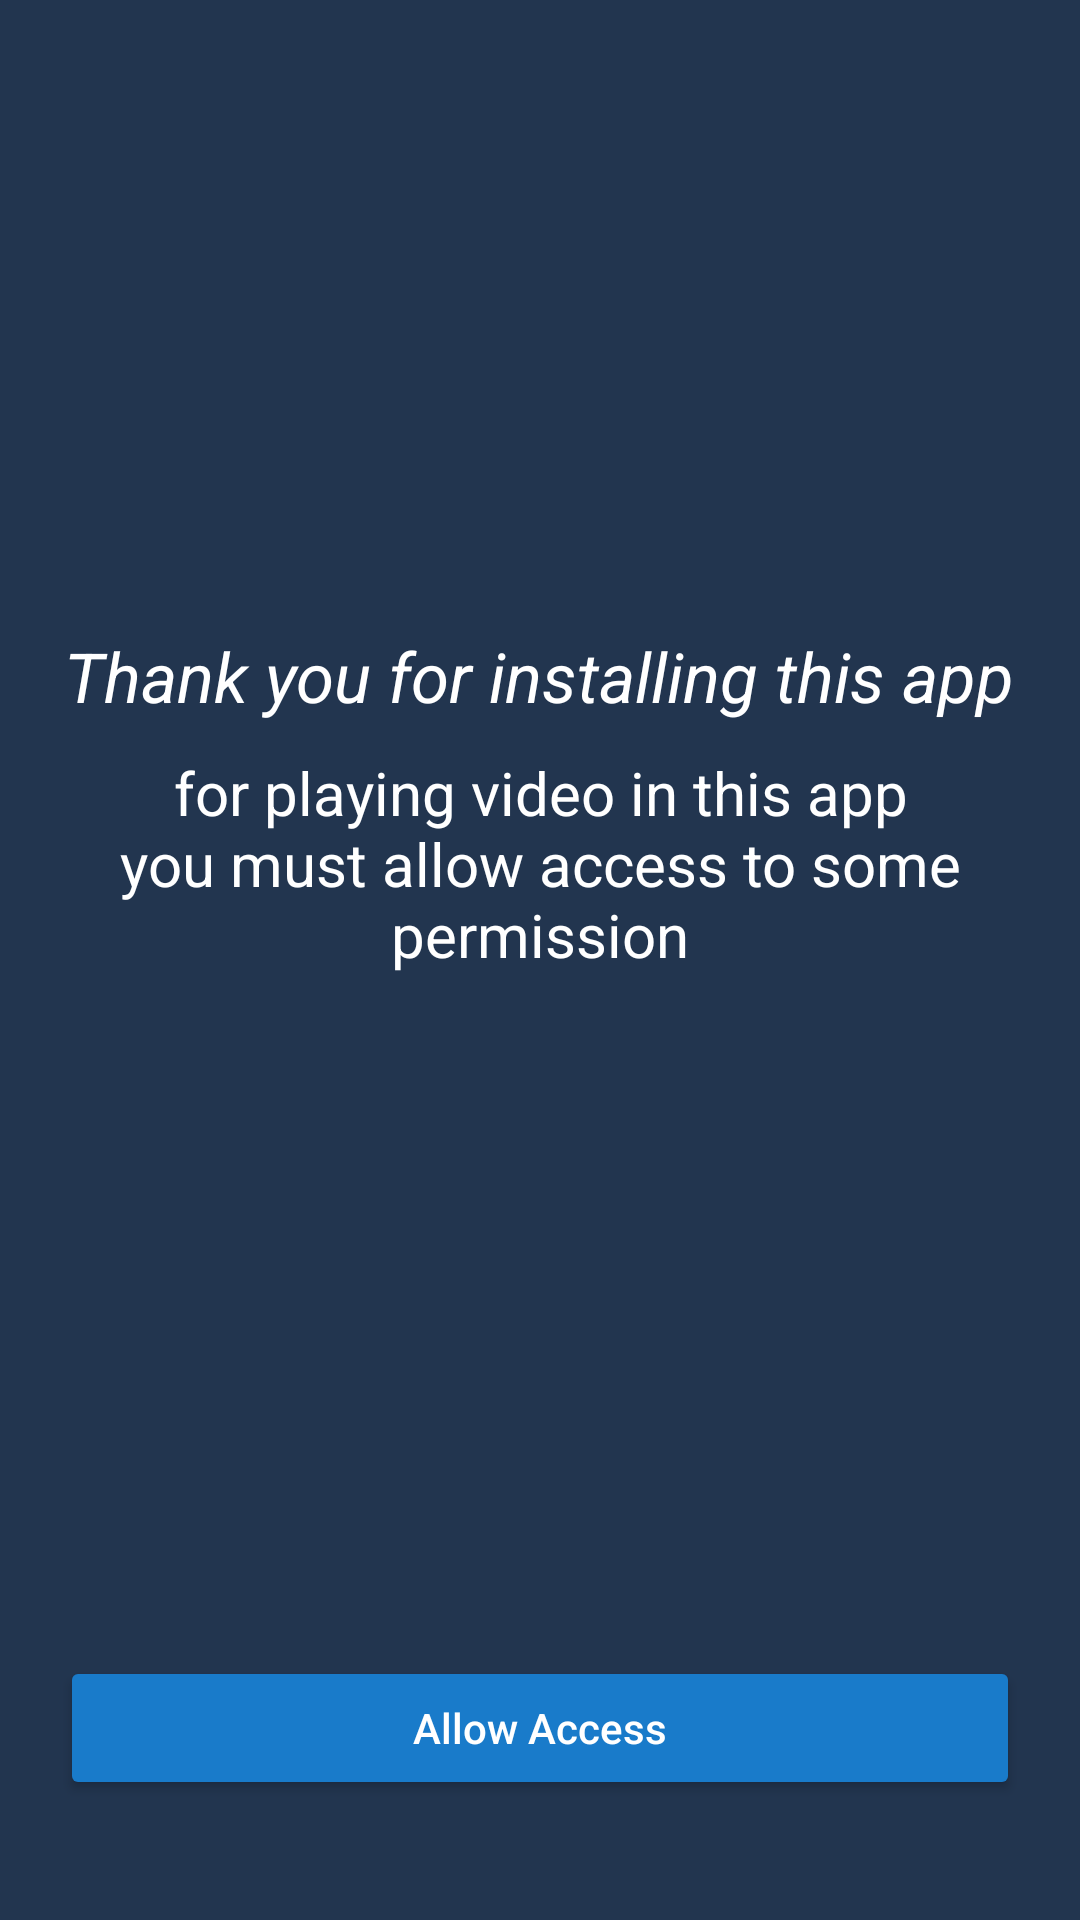

This screen was rendered from an Android layout file. Write that file and the resources it references.
<!-- AndroidManifest.xml: application theme Theme.VideoPayer -->
<!-- res/layout/activity_allow_access.xml -->
<?xml version="1.0" encoding="utf-8"?>
<RelativeLayout
    xmlns:android="http://schemas.android.com/apk/res/android"
    xmlns:app="http://schemas.android.com/apk/res-auto"
    xmlns:tools="http://schemas.android.com/tools"
    android:layout_width="match_parent"
    android:layout_height="match_parent"
    tools:context=".AllowAccessActivity"
    android:orientation="vertical"
    android:background="@color/allow_color"
    android:padding="20dp">

        <ImageView
            android:id="@+id/allowIcon"
            android:layout_width="170dp"
            android:layout_height="170dp"
            android:src="@drawable/allowaccess"
            android:layout_marginTop="10dp"
            android:layout_centerHorizontal="true"/>
    <TextView
        android:id="@+id/text1"
        android:layout_width="wrap_content"
        android:layout_height="wrap_content"
        android:layout_below="@id/allowIcon"
        android:textSize="23sp"
        android:gravity="center"
        android:textStyle="italic"
        android:layout_marginTop="10dp"
        android:text="@string/text1"
        android:textColor="@color/white"
        android:layout_centerHorizontal="true" />

    <TextView
        android:id="@+id/text2"
        android:layout_width="wrap_content"
        android:layout_height="wrap_content"
        android:text="@string/text2"
        android:textColor="@color/white"
        android:padding="10dp"
        android:textSize="20sp"
        android:gravity="center"
        android:layout_centerHorizontal="true"
        android:layout_below="@id/text1"/>

    <Button
        android:id="@+id/allow_access"
        android:layout_width="400dp"
        android:layout_height="wrap_content"
        android:layout_alignParentBottom="true"
        android:layout_centerHorizontal="true"
        android:layout_marginBottom="20dp"
        android:text="@string/allow_access"
        android:textAllCaps="false"
        android:backgroundTint="@color/blue"
        android:textColor="@color/white" />

</RelativeLayout>
<!-- resources referenced by this layout -->
<resources>
  <color name="allow_color">#22354F</color>
  <color name="blue">#197BCA</color>
  <color name="white">#FFFFFFFF</color>
  <string name="allow_access">Allow Access</string>
  <string name="text1">Thank you for installing this app</string>
  <string name="text2">for playing video in this app you must allow access to some permission</string>
  <style name="Theme.VideoPayer" parent="Theme.MaterialComponents.DayNight.NoActionBar">
          
          <item name="colorPrimary">@color/purple_500</item>
          <item name="colorPrimaryVariant">@color/allow_color</item>
          <item name="colorOnPrimary">@color/white</item>
          
          <item name="colorSecondary">@color/teal_200</item>
          <item name="colorSecondaryVariant">@color/teal_700</item>
          <item name="colorOnSecondary">@color/black</item>
          
          <item name="android:statusBarColor" tools:targetApi="l">?attr/colorPrimaryVariant</item>
          
      </style>
  <color name="purple_500">#FF6200EE</color>
  <color name="teal_200">#FF03DAC5</color>
  <color name="teal_700">#FF018786</color>
  <color name="black">#FF000000</color>
</resources>
